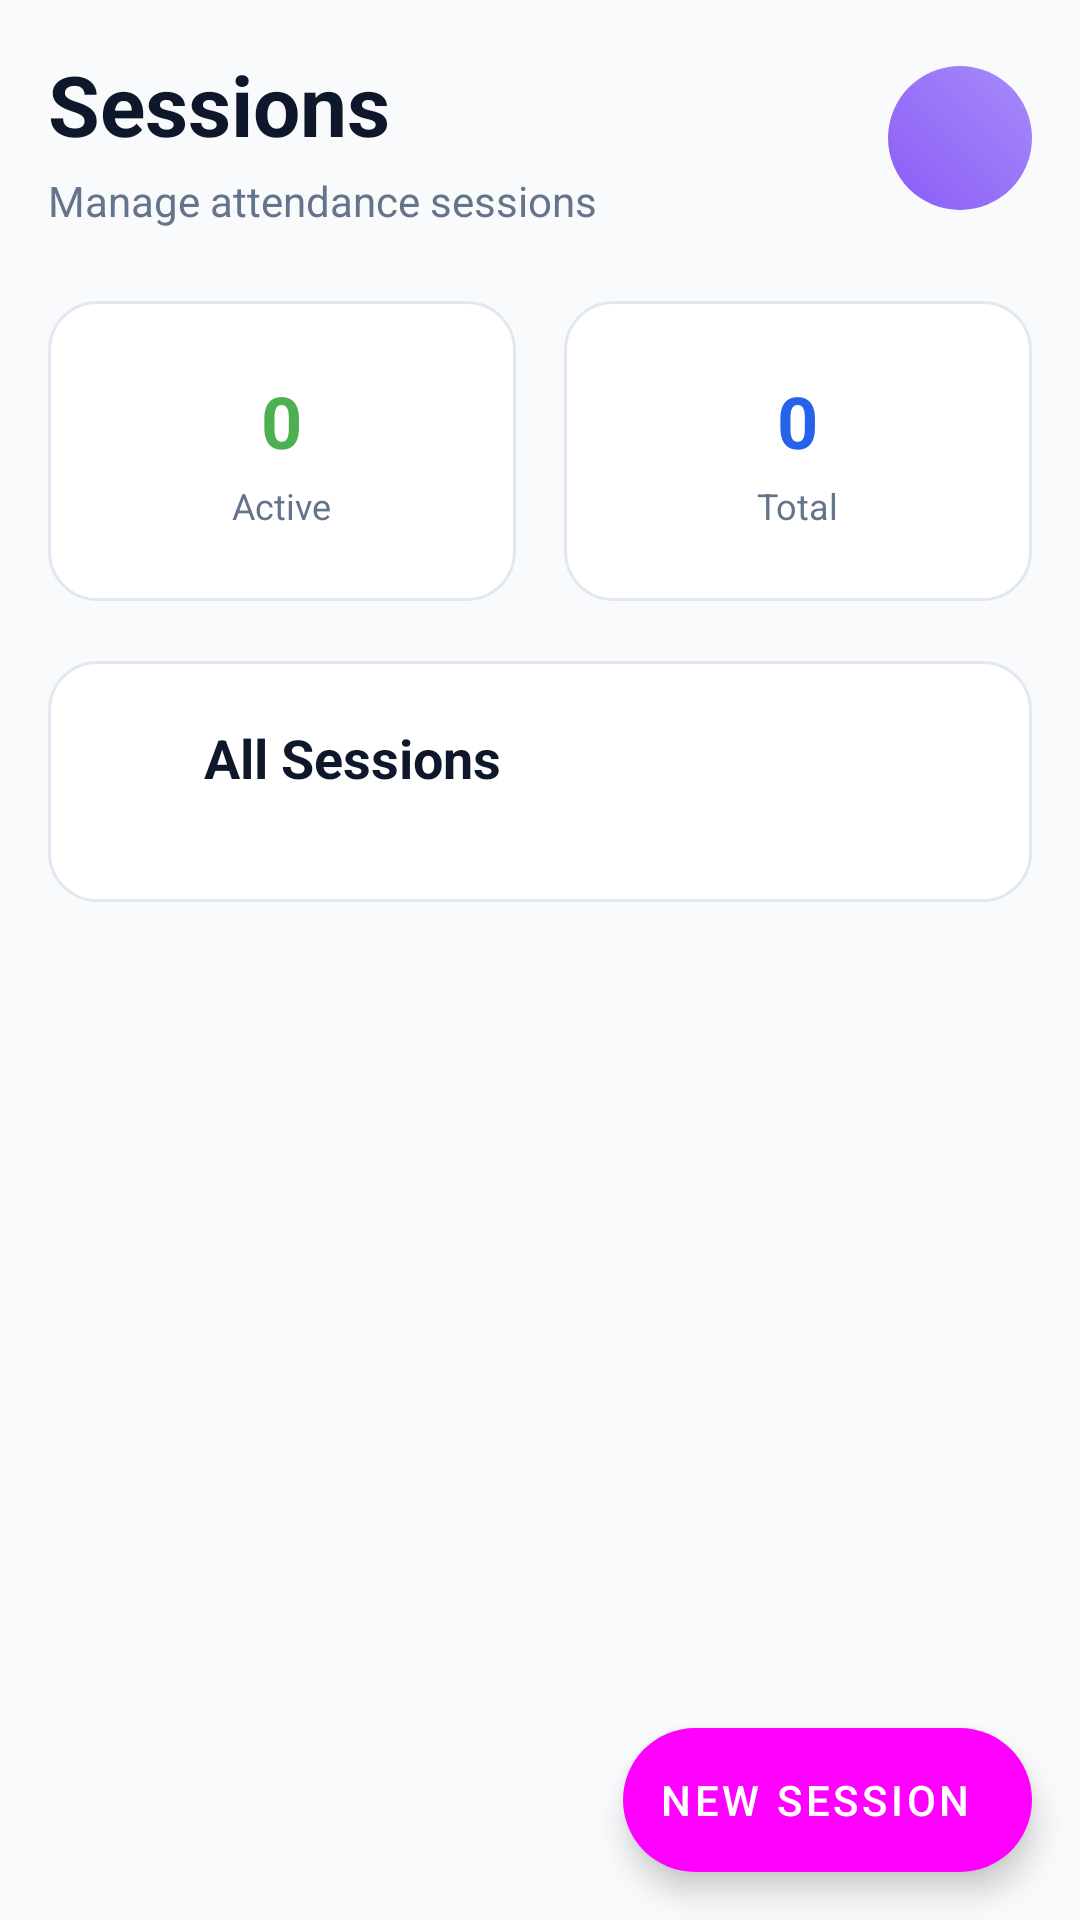

Write the Android layout XML for this screen, with the resource values it uses.
<!-- AndroidManifest.xml: application theme Theme.EntityAdmin -->
<!-- res/layout/fragment_session_list.xml -->
<?xml version="1.0" encoding="utf-8"?>
<androidx.coordinatorlayout.widget.CoordinatorLayout xmlns:android="http://schemas.android.com/apk/res/android"
    xmlns:app="http://schemas.android.com/apk/res/auto"
    xmlns:tools="http://schemas.android.com/tools"
    android:layout_width="match_parent"
    android:layout_height="match_parent"
    android:background="@color/background_light">

    <androidx.core.widget.NestedScrollView
        android:layout_width="match_parent"
        android:layout_height="match_parent"
        android:fillViewport="true">

        <LinearLayout
            android:layout_width="match_parent"
            android:layout_height="wrap_content"
            android:orientation="vertical"
            android:padding="16dp">

            
            <LinearLayout
                android:layout_width="match_parent"
                android:layout_height="wrap_content"
                android:orientation="horizontal"
                android:gravity="center_vertical"
                android:layout_marginBottom="24dp">

                <LinearLayout
                    android:layout_width="0dp"
                    android:layout_height="wrap_content"
                    android:layout_weight="1"
                    android:orientation="vertical">

                    <TextView
                        android:layout_width="wrap_content"
                        android:layout_height="wrap_content"
                        android:text="Sessions"
                        android:textSize="28sp"
                        android:textStyle="bold"
                        android:textColor="@color/text_primary" />

                    <TextView
                        android:layout_width="wrap_content"
                        android:layout_height="wrap_content"
                        android:text="Manage attendance sessions"
                        android:textSize="14sp"
                        android:textColor="@color/text_secondary"
                        android:layout_marginTop="4dp" />

                </LinearLayout>

                <ImageView
                    android:layout_width="48dp"
                    android:layout_height="48dp"
                    android:src="@drawable/ic_access_time"
                    android:background="@drawable/circle_gradient_purple"
                    android:padding="12dp" />

            </LinearLayout>

            
            <LinearLayout
                android:layout_width="match_parent"
                android:layout_height="wrap_content"
                android:orientation="horizontal"
                android:layout_marginBottom="20dp">

                
                <LinearLayout
                    android:layout_width="0dp"
                    android:layout_height="100dp"
                    android:layout_weight="1"
                    android:layout_marginEnd="8dp"
                    android:orientation="vertical"
                    android:background="@drawable/stats_card_background"
                    android:padding="16dp"
                    android:gravity="center">

                    <TextView
                        android:id="@+id/tvActiveSessionsCount"
                        android:layout_width="wrap_content"
                        android:layout_height="wrap_content"
                        android:text="0"
                        android:textSize="24sp"
                        android:textStyle="bold"
                        android:textColor="@color/success_green" />

                    <TextView
                        android:layout_width="wrap_content"
                        android:layout_height="wrap_content"
                        android:text="Active"
                        android:textSize="12sp"
                        android:textColor="@color/text_secondary"
                        android:layout_marginTop="4dp" />

                </LinearLayout>

                
                <LinearLayout
                    android:layout_width="0dp"
                    android:layout_height="100dp"
                    android:layout_weight="1"
                    android:layout_marginStart="8dp"
                    android:orientation="vertical"
                    android:background="@drawable/stats_card_background"
                    android:padding="16dp"
                    android:gravity="center">

                    <TextView
                        android:id="@+id/tvTotalSessionsCount"
                        android:layout_width="wrap_content"
                        android:layout_height="wrap_content"
                        android:text="0"
                        android:textSize="24sp"
                        android:textStyle="bold"
                        android:textColor="@color/primary_blue" />

                    <TextView
                        android:layout_width="wrap_content"
                        android:layout_height="wrap_content"
                        android:text="Total"
                        android:textSize="12sp"
                        android:textColor="@color/text_secondary"
                        android:layout_marginTop="4dp" />

                </LinearLayout>

            </LinearLayout>

            
            <LinearLayout
                android:layout_width="match_parent"
                android:layout_height="wrap_content"
                android:orientation="vertical"
                android:background="@drawable/stats_card_background"
                android:padding="20dp">

                <LinearLayout
                    android:layout_width="match_parent"
                    android:layout_height="wrap_content"
                    android:orientation="horizontal"
                    android:gravity="center_vertical"
                    android:layout_marginBottom="16dp">

                    <ImageView
                        android:layout_width="24dp"
                        android:layout_height="24dp"
                        android:src="@drawable/ic_access_time"
                        android:layout_marginEnd="8dp" />

                    <TextView
                        android:layout_width="0dp"
                        android:layout_height="wrap_content"
                        android:layout_weight="1"
                        android:text="All Sessions"
                        android:textSize="18sp"
                        android:textStyle="bold"
                        android:textColor="@color/text_primary" />

                </LinearLayout>

                
                <ProgressBar
                    android:id="@+id/progressBarSessions"
                    style="?android:attr/progressBarStyle"
                    android:layout_width="wrap_content"
                    android:layout_height="wrap_content"
                    android:layout_gravity="center"
                    android:layout_margin="32dp"
                    android:visibility="gone"
                    tools:visibility="visible" />

                
                <androidx.recyclerview.widget.RecyclerView
                    android:id="@+id/recyclerSessions"
                    android:layout_width="match_parent"
                    android:layout_height="wrap_content"
                    android:nestedScrollingEnabled="false" />

                
                <LinearLayout
                    android:id="@+id/layoutEmptyState"
                    android:layout_width="match_parent"
                    android:layout_height="wrap_content"
                    android:orientation="vertical"
                    android:gravity="center"
                    android:padding="40dp"
                    android:visibility="gone">

                    <ImageView
                        android:layout_width="80dp"
                        android:layout_height="80dp"
                        android:src="@drawable/ic_access_time"
                        android:layout_marginBottom="16dp" />

                    <TextView
                        android:layout_width="wrap_content"
                        android:layout_height="wrap_content"
                        android:text="No sessions yet"
                        android:textSize="18sp"
                        android:textStyle="bold"
                        android:textColor="@color/text_secondary"
                        android:layout_marginBottom="8dp" />

                    <TextView
                        android:layout_width="wrap_content"
                        android:layout_height="wrap_content"
                        android:text="Create your first session to get started"
                        android:textSize="14sp"
                        android:textColor="@color/text_hint"
                        android:textAlignment="center" />

                </LinearLayout>

            </LinearLayout>

        </LinearLayout>

    </androidx.core.widget.NestedScrollView>

    
    <com.google.android.material.floatingactionbutton.ExtendedFloatingActionButton
        android:id="@+id/fabAddSession"
        android:layout_width="wrap_content"
        android:layout_height="wrap_content"
        android:layout_margin="16dp"
        android:text="New Session"
        android:textColor="@color/text_on_primary"
        android:layout_gravity="bottom|end" />

</androidx.coordinatorlayout.widget.CoordinatorLayout>
<!-- resources referenced by this layout -->
<resources>
  <color name="background_light">#F8FAFC</color>
  <color name="primary_blue">#2563EB</color>
  <color name="success_green">#4CAF50</color>
  <color name="text_hint">#94A3B8</color>
  <color name="text_on_primary">#FFFFFF</color>
  <color name="text_primary">#0F172A</color>
  <color name="text_secondary">#64748B</color>
  <!-- drawable circle_gradient_purple (drawable) -->
  <?xml version="1.0" encoding="utf-8"?>
  <shape xmlns:android="http://schemas.android.com/apk/res/android"
      android:shape="oval">
      <gradient
          android:startColor="@color/secondary_purple"
          android:endColor="@color/secondary_purple_light"
          android:angle="45" />
  </shape>
  <!-- drawable stats_card_background (drawable) -->
  <?xml version="1.0" encoding="utf-8"?>
  <shape xmlns:android="http://schemas.android.com/apk/res/android"
      android:shape="rectangle">
      <solid android:color="@color/surface_white" />
      <corners android:radius="16dp" />
      <stroke
          android:width="1dp"
          android:color="@color/input_border" />
  </shape>
  <style name="Theme.EntityAdmin" parent="Theme.MaterialComponents.DayNight.NoActionBar">
          
          <item name="colorPrimary">@color/primary_blue</item>
          <item name="colorPrimaryVariant">@color/primary_blue_dark</item>
          <item name="colorOnPrimary">@color/white</item>
  
          
          <item name="colorSecondary">@color/secondary_pink</item>
          <item name="colorSecondaryVariant">@color/secondary_pink_dark</item>
          <item name="colorOnSecondary">@color/white</item>
  
          
          <item name="android:colorBackground">@color/background_light</item>
          <item name="colorSurface">@color/surface_white</item>
          <item name="colorOnBackground">@color/text_primary</item>
          <item name="colorOnSurface">@color/text_primary</item>
  
          
          <item name="android:statusBarColor">@color/primary_blue_dark</item>
          <item name="android:windowLightStatusBar" tools:targetApi="m">false</item>
  
          
          <item name="android:navigationBarColor">@color/primary_blue_dark</item>
  
          
          <item name="android:textColorPrimary">@color/text_primary</item>
          <item name="android:textColorSecondary">@color/text_secondary</item>
          <item name="android:textColorHint">@color/text_hint</item>
  
          
          <item name="colorError">@color/error_red</item>
          <item name="colorOnError">@color/white</item>
      </style>
  <color name="secondary_purple">#8B5CF6</color>
  <color name="secondary_purple_light">#A78BFA</color>
  <color name="surface_white">#FFFFFF</color>
  <color name="input_border">#E2E8F0</color>
  <color name="primary_blue_dark">#1D4ED8</color>
  <color name="white">#FFFFFF</color>
  <color name="error_red">#F44336</color>
</resources>
